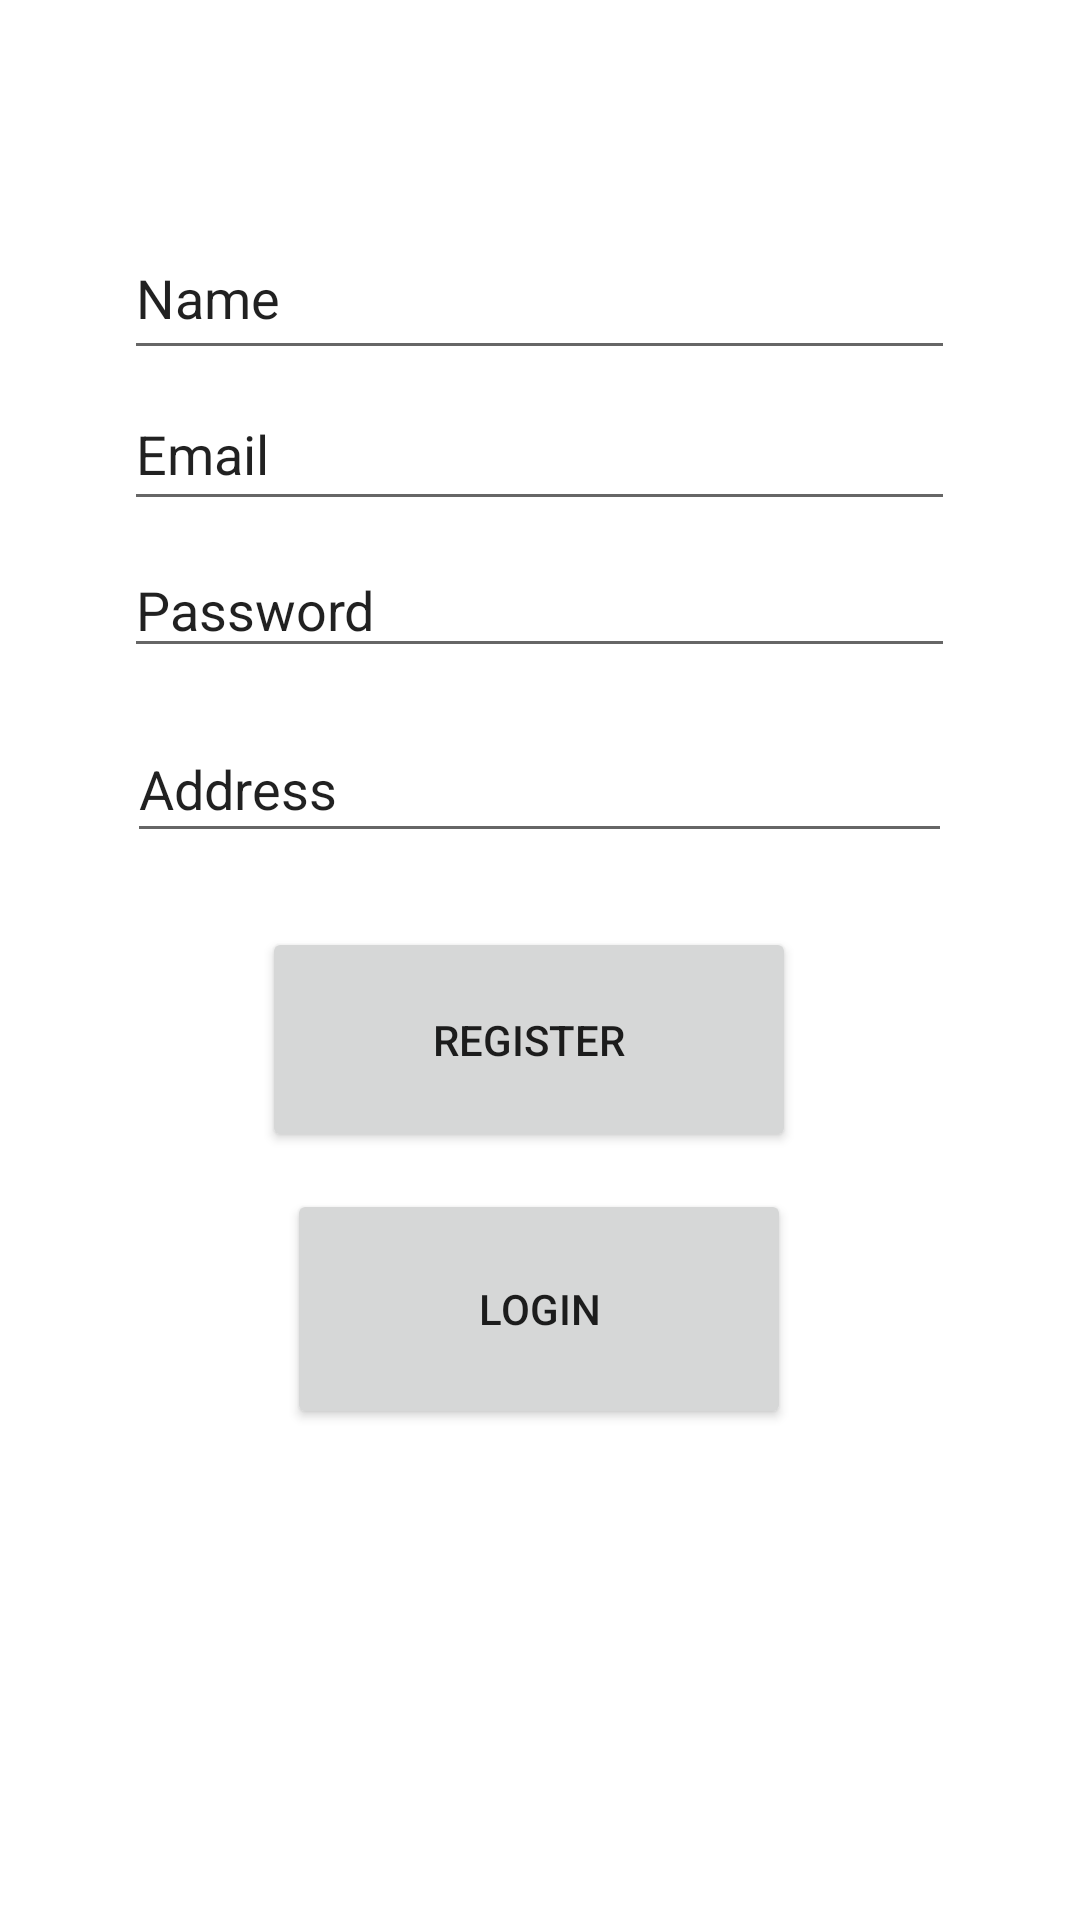

The Android layout XML behind this screen, and the referenced resources:
<!-- AndroidManifest.xml: application theme Theme.MITApplication -->
<!-- res/layout/activity_registration.xml -->
<?xml version="1.0" encoding="utf-8"?>
<androidx.constraintlayout.widget.ConstraintLayout xmlns:android="http://schemas.android.com/apk/res/android"
    xmlns:app="http://schemas.android.com/apk/res-auto"
    xmlns:tools="http://schemas.android.com/tools"
    android:layout_width="match_parent"
    android:layout_height="match_parent"
    tools:context=".MainActivity">

    <EditText
        android:id="@+id/name"
        android:layout_width="277dp"
        android:layout_height="51dp"
        android:text="Name"
        app:layout_constraintBottom_toBottomOf="parent"
        app:layout_constraintEnd_toEndOf="parent"
        app:layout_constraintHorizontal_bias="0.498"
        app:layout_constraintStart_toStartOf="parent"
        app:layout_constraintTop_toTopOf="parent"
        app:layout_constraintVertical_bias="0.123" />

    <EditText
        android:id="@+id/email"
        android:layout_width="277dp"
        android:layout_height="48dp"
        android:text="Email"
        app:layout_constraintBottom_toBottomOf="parent"
        app:layout_constraintEnd_toEndOf="parent"
        app:layout_constraintHorizontal_bias="0.498"
        app:layout_constraintStart_toStartOf="parent"
        app:layout_constraintTop_toTopOf="parent"
        app:layout_constraintVertical_bias="0.212" />

    <EditText
        android:id="@+id/password"
        android:layout_width="277dp"
        android:layout_height="42dp"
        android:text="Password"
        app:layout_constraintBottom_toBottomOf="parent"
        app:layout_constraintEnd_toEndOf="parent"
        app:layout_constraintHorizontal_bias="0.498"
        app:layout_constraintStart_toStartOf="parent"
        app:layout_constraintTop_toTopOf="parent"
        app:layout_constraintVertical_bias="0.302" />

    <EditText
        android:id="@+id/address"
        android:layout_width="275dp"
        android:layout_height="46dp"
        android:text="Address"
        app:layout_constraintBottom_toBottomOf="parent"
        app:layout_constraintEnd_toEndOf="parent"
        app:layout_constraintHorizontal_bias="0.498"
        app:layout_constraintStart_toStartOf="parent"
        app:layout_constraintTop_toTopOf="parent"
        app:layout_constraintVertical_bias="0.401" />

    <Button
        android:id="@+id/registerButton"
        android:layout_width="178dp"
        android:layout_height="75dp"
        android:text="Register"
        app:layout_constraintBottom_toBottomOf="parent"
        app:layout_constraintEnd_toEndOf="parent"
        app:layout_constraintHorizontal_bias="0.479"
        app:layout_constraintStart_toStartOf="parent"
        app:layout_constraintTop_toTopOf="parent"
        app:layout_constraintVertical_bias="0.547" />

    <Button
        android:id="@+id/loginButton"
        android:layout_width="168dp"
        android:layout_height="80dp"
        android:text="Login"
        app:layout_constraintBottom_toBottomOf="parent"
        app:layout_constraintEnd_toEndOf="parent"
        app:layout_constraintHorizontal_bias="0.498"
        app:layout_constraintStart_toStartOf="parent"
        app:layout_constraintTop_toTopOf="parent"
        app:layout_constraintVertical_bias="0.708" />

</androidx.constraintlayout.widget.ConstraintLayout>
<!-- resources referenced by this layout -->
<resources>
  <style name="Theme.MITApplication" parent="Theme.MaterialComponents.DayNight.NoActionBar">
          
          <item name="colorPrimary">@color/purple_500</item>
          <item name="colorPrimaryVariant">@color/purple_700</item>
          <item name="colorOnPrimary">@color/white</item>
          
          <item name="colorSecondary">@color/teal_200</item>
          <item name="colorSecondaryVariant">@color/teal_700</item>
          <item name="colorOnSecondary">@color/black</item>
          
          <item name="android:statusBarColor">?attr/colorPrimaryVariant</item>
          
      </style>
  <color name="purple_500">#03254c</color>
  <color name="purple_700">#03254c</color>
  <color name="white">#FFFFFFFF</color>
  <color name="teal_200">#FF03DAC5</color>
  <color name="teal_700">#FF018786</color>
  <color name="black">#FF000000</color>
</resources>
